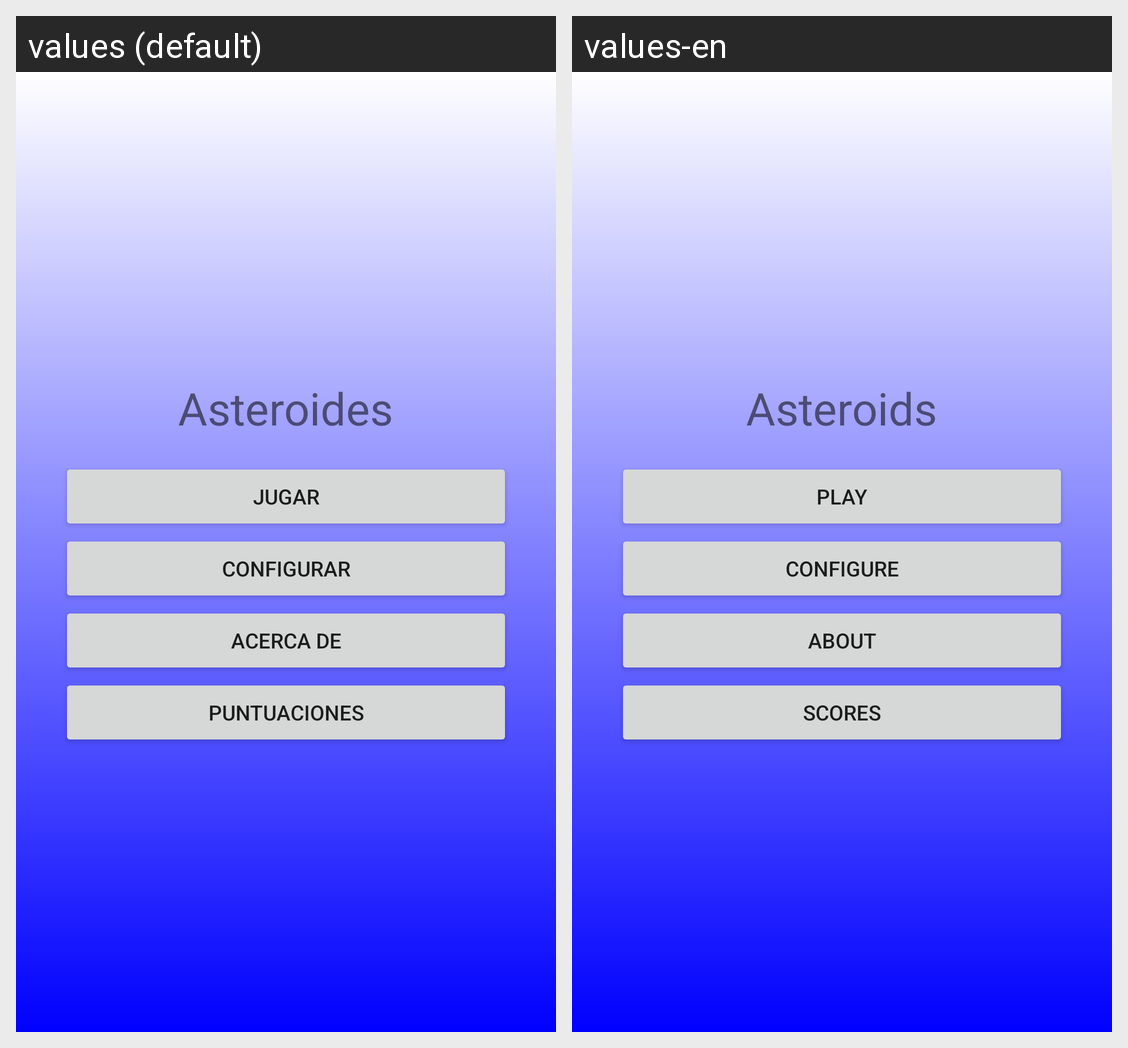

The Android screen above is rendered under two locales of the same app. Produce the string resources it draws, with the default and per-locale values.
Android screen res/layout/activity_main.xml rendered under 2 locales, left to right: values (default), values-en. Device: Nexus 5 (rendered at 1080×1920; each locale shown at half size, 540×960, under a caption strip naming it); theme AppTheme.
Strings drawn on this screen, with the default value and each locale's value (text and hints the layout hard-codes, and strings that could not be matched under every locale, appear in the picture but are not listed):

tituloAplicacion
  values: Asteroides
  values-en: Asteroids

Arrancar
  values: Jugar
  values-en: Play

Configurar
  values: Configurar
  values-en: Configure

Acercade
  values: Acerca de
  values-en: About

Puntuaciones
  values: Puntuaciones
  values-en: Scores
